Run: headless pygame with SDL's dummy video driver; simulated clock (each Clock.tick advances the game by its frame time, no real sleeping); random seed 0; keys injected as events and as key.get_pressed() state; no mouse input.
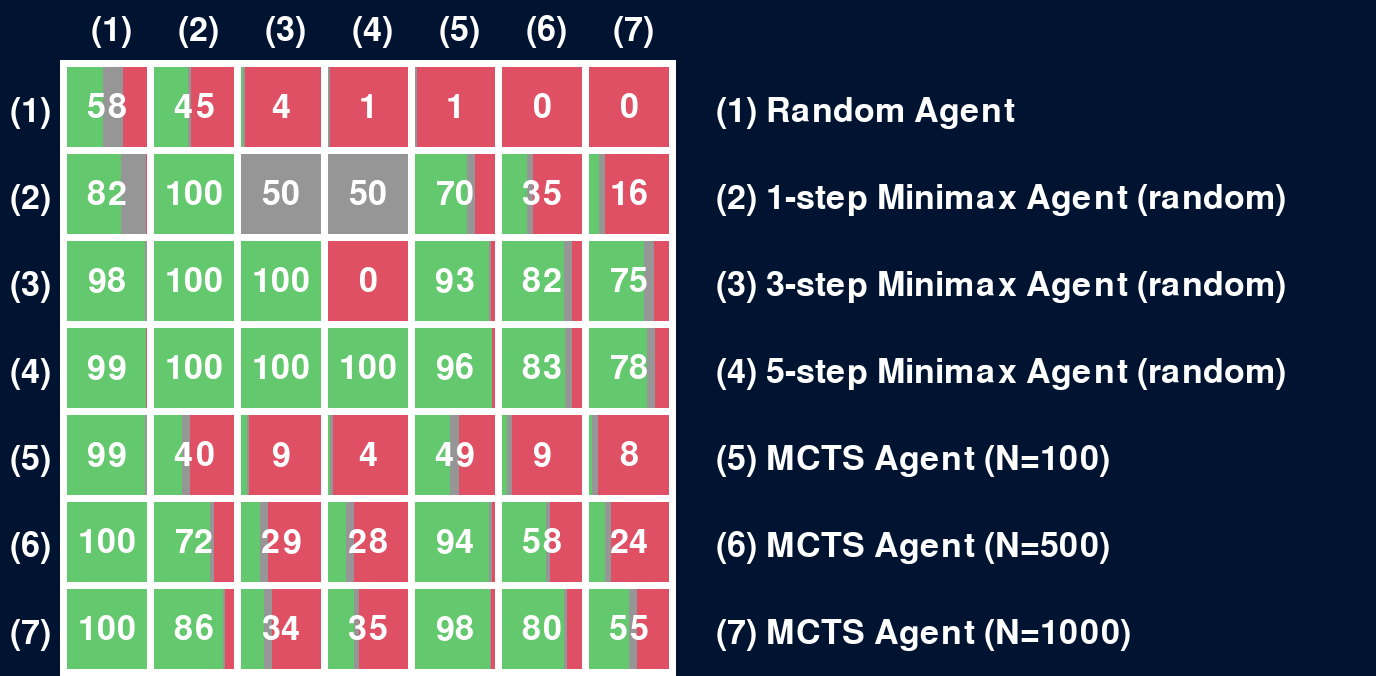
Frame 1 of 4 · flips 1–60 · no input
Frame 2 of 4 · flips 61–180 · tapped SPACE, RETURN · held RIGHT (→), D · screen unchanged from frame 1, image omitted
Frame 3 of 4 · flips 181–300 · held DOWN (↓), S · screen unchanged from frame 2, image omitted
Frame 4 of 4 · flips 301–420 · held LEFT (←), A, UP (↑), W · screen unchanged from frame 3, image omitted

The pygame program that drew these frames:

import pygame
#from main import duels

display = True

WINS=[[45, 43, 2, 0, 0, 0,    0], [67, 100, 0, 0, 65, 31, 13], [97,100,100,0,92,78,69], [99,100,100,100,96,79,72], [98,35,7,3,44,6,4   ], [100,70,24,22,92,55,20], [100,86,29,32,94,78,50]]
EQUALITIES=[[25, 4, 2, 3,2,0, 0], [31, 0, 100, 100, 10, 8, 7], [2, 0, 0, 0, 2, 10, 12], [0, 0, 0, 0, 0,     9,10], [2, 10,3,4,11,6,8   ], [0,5,10,10,4,5,8      ], [0,2,10,6,1,4,10]]
LOSSES=[[30,53,96,97,98,100,100], [2, 0, 0,    0, 25, 61, 80], [1, 0, 0, 100, 6,12,19], [1, 0, 0, 0, 4, 12,   18], [0,55,90,96,45,88,88], [0,25,66,68,4,40,72   ], [0,12,61,62,1,18,40]]

NAMES = ["Random Agent", "1-step Minimax Agent (random)", "3-step Minimax Agent (random)", "5-step Minimax Agent (random)", "MCTS Agent (N=100)", "MCTS Agent (N=500)", "MCTS Agent (N=1000)"]
n = len(WINS)
N = 100

CELL_SIZE = 80
LINE_SIZE = 7
PADDING = 60
LEGEND_SIZE = 700
SIZE = PADDING + n*(CELL_SIZE + LINE_SIZE) + LINE_SIZE
pygame.init()
screen = pygame.display.set_mode((SIZE+LEGEND_SIZE, SIZE))

# Small grid lines
screen.fill((0,20,50))
font = pygame.font.Font(None, 50)
for i in range(n+1):
    pos = PADDING + int(LINE_SIZE*0.5) + i*(CELL_SIZE+LINE_SIZE)
    pygame.draw.line(screen, (255,255,255), (pos,PADDING), (pos,PADDING+n*(CELL_SIZE+LINE_SIZE)+LINE_SIZE), width = LINE_SIZE) # Vertical
    pygame.draw.line(screen, (255,255,255), (PADDING,pos), (PADDING+n*(CELL_SIZE+LINE_SIZE),pos), width = LINE_SIZE) # Horizontal

for i in range(n):
    for j in range(n):
        w = WINS[i][j]
        l = LOSSES[i][j]
        e = EQUALITIES[i][j]

        w = int(round(w*CELL_SIZE/float(N)))
        l = int(round(l*CELL_SIZE/float(N)))
        e = int(round(e*CELL_SIZE/float(N)))

        px = PADDING + int(LINE_SIZE) + j*(CELL_SIZE+LINE_SIZE)
        py = PADDING + int(LINE_SIZE) + i*(CELL_SIZE+LINE_SIZE)

        pygame.draw.rect(screen, (100,200,110), (px, py, w, CELL_SIZE))
        pygame.draw.rect(screen, (150,150,150), (px+w, py, e, CELL_SIZE))
        pygame.draw.rect(screen, (224,80,100), (px+w+e, py, CELL_SIZE-w-e, CELL_SIZE))

        # Text
        score = int(round(100 * (w + 0.5*e) / (w+e+l)))
        text = font.render(str(score), True, (255,255,255))
        text_rect = text.get_rect(center=(px + CELL_SIZE / 2., py + CELL_SIZE/ 2.))
        screen.blit(text, text_rect)

for i in range(n):
    text = font.render("(" + str(1+i) + ")", True, (255,255,255))
    p1 = PADDING / 2.
    p2 = LINE_SIZE + PADDING + (i+0.5) * (CELL_SIZE + LINE_SIZE)
    text_rect = text.get_rect(center=(p1, p2))
    screen.blit(text, text_rect)
    text_rect = text.get_rect(center=(p2, p1))
    screen.blit(text, text_rect)

    text2 = font.render("(" + str(1+i) + ") " + NAMES[i], True, (255,255,255))
    text_rect = text.get_rect(center=(SIZE + 2*p1, p2))
    screen.blit(text2, text_rect)

if __name__ == '__main__':
    game = True
    while game:
        if display:
            # Render the environment

            # Check for pygame event (to close the window)
            for event in pygame.event.get():
                if event.type == pygame.QUIT: # Quit cross
                    game = False

            # Delay to not spam
            pygame.time.delay(1)
            pygame.display.flip()

    pygame.quit()
